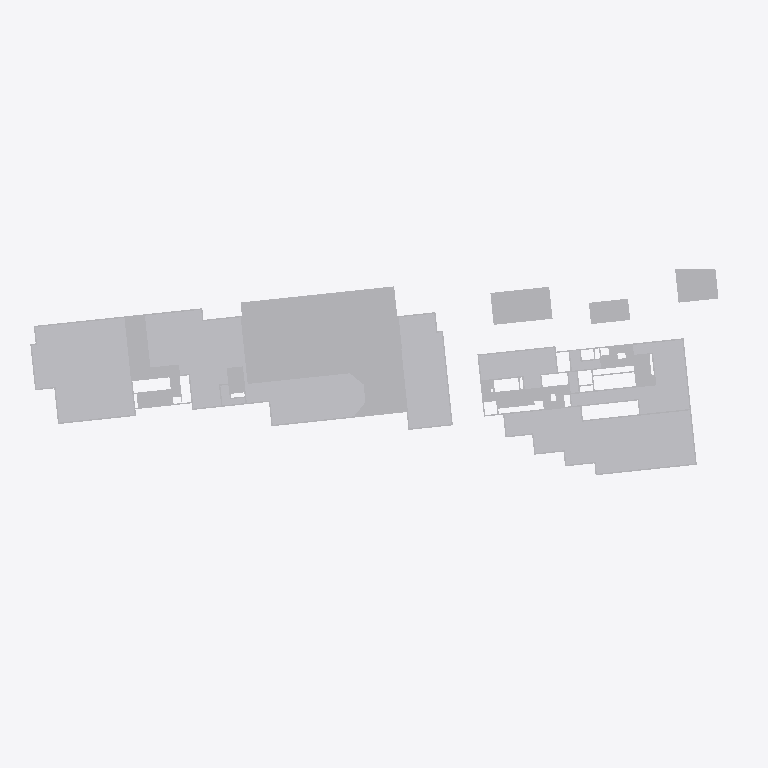
Plan cut of the same IFC building model at storey '01º PAVIMENTO' (level 3.06 m, cut at 4.46 m), seen from above with north up, elements coloured by IFC class (only those large enough to see are counted): 32 other elements (light grey). Cut surfaces are drawn darker.
Extent 132.8 m × 43.0 m × 110.2 m (x, y, z). Storeys (32): 01º SUBSOLO at -3.42 m; TÉRREO at 0.00 m; 01º PAVIMENTO at 3.06 m; 02º PAVIMENTO at 6.12 m; 03º PAVIMENTO at 9.00 m; 04º PAVIMENTO at 11.88 m; 05º PAVIMENTO at 14.76 m; 06º PAVIMENTO at 18.18 m; 07º PAVIMENTO at 21.06 m; 08º PAVIMENTO at 23.94 m; 09º PAVIMENTO at 26.82 m; 10º PAVIMENTO at 29.70 m; 11º PAVIMENTO at 32.58 m; 12º PAVIMENTO at 35.46 m; 13º PAVIMENTO at 38.34 m; 14º PAVIMENTO at 41.22 m. Elements (2493): 2492 IfcBuildingElementProxy, 1 IfcSlab.

HEADER;
FILE_DESCRIPTION(('ViewDefinition [CoordinationView_V2.0, SurfaceGeometryAddOnView]','Option [Elements to export: Visible elements (on all stories)]','Option [Partial Structure Display: Entire Model]','Option [IFC Domain: Custom]','Option [Structural Function: All Elements]','Option [Convert Grid elements: On]','Option [Convert 2D symbols of Doors and Windows: Off]','[20 more]'),'2;1');
FILE_NAME('G:\\Drives compartilhados\\SPOL B6 Projects 300\\B304 APUCARANA - PORTE\\6-4. Wo','2026-08-31T09:37:31',('SPOL ARCHITECTS'),('SPOL ARCHITECTS'),'DDS_IFC v3.0','IFC file generated by Graphisoft Archicad 27.0.0','SPOL ARCHITECTS');
FILE_SCHEMA(('IFC2X3'));
ENDSEC;
DATA;
#1=IFCPROJECT('1lWpFgPuoZDld0VZ10VcAx',#2,'APUCARANA','{TIPO DO PROJETO}',$,$,'R00',(#3),#4);
#25=IFCSITE('20FpTZCqJy2vhVJYtjuIce',#2,'Site',$,$,#2456,#2489,$,.ELEMENT.,(-23,-32,-19,-633200),(-46,-33,-54,-882000),742.3,$,#2543);
#8875=IFCBUILDING('00tMo7QcxqWdIGvc4sMN2A',#2,'Building','{INSERIR DESCRIÇÃO DO PROJETO}',$,#8745,$,$,.ELEMENT.,$,$,#16542);
#38519=IFCBUILDINGSTOREY('342CPk89f3NPrdQRs3t_4w',#2,'01º SUBSOLO',$,$,#16372,$,$,.ELEMENT.,-3.42);
#38523=IFCBUILDINGSTOREY('2N89chO4n9_9VD46UxjdQV',#2,'02º PAVIMENTO',$,$,#16375,$,$,.ELEMENT.,6.12);
#38521=IFCBUILDINGSTOREY('0rpjC8iwfFROxIn$qPG3OX',#2,'01º PAVIMENTO',$,$,#16374,$,$,.ELEMENT.,3.06);
#38525=IFCBUILDINGSTOREY('0OXQrWFhr0DRBTCiX7YIgn',#2,'03º PAVIMENTO',$,$,#16376,$,$,.ELEMENT.,9.0);
#38527=IFCBUILDINGSTOREY('2F0V3QPDDFMRTpJqxqPeZR',#2,'04º PAVIMENTO',$,$,#16377,$,$,.ELEMENT.,11.88);
#38529=IFCBUILDINGSTOREY('3y21AUC9X4yAqzLGUny16E',#2,'05º PAVIMENTO',$,$,#16378,$,$,.ELEMENT.,14.76);
#38533=IFCBUILDINGSTOREY('3ySL$D8ODFvRIMq9PR72tb',#2,'07º PAVIMENTO',$,$,#16380,$,$,.ELEMENT.,21.06);
#38535=IFCBUILDINGSTOREY('1yaNQi2t19cuqQkJ73IGRA',#2,'08º PAVIMENTO',$,$,#16381,$,$,.ELEMENT.,23.94);
#38537=IFCBUILDINGSTOREY('3SvhlWaVj9affFt$OHnAg2',#2,'09º PAVIMENTO',$,$,#16382,$,$,.ELEMENT.,26.82);
#38531=IFCBUILDINGSTOREY('0cQgtGUEv61e7lB$vksuUz',#2,'06º PAVIMENTO',$,$,#16379,$,$,.ELEMENT.,18.18);
#38539=IFCBUILDINGSTOREY('2dGtNkr8D7vhdR48jb9YtZ',#2,'10º PAVIMENTO',$,$,#16383,$,$,.ELEMENT.,29.7);
#38541=IFCBUILDINGSTOREY('3MVP_BXIj5Zg7DWasvm_S4',#2,'11º PAVIMENTO',$,$,#16384,$,$,.ELEMENT.,32.58);
#38545=IFCBUILDINGSTOREY('0g_y6o4_13NBWB_C5poudL',#2,'13º PAVIMENTO',$,$,#16386,$,$,.ELEMENT.,38.34);
#38543=IFCBUILDINGSTOREY('3eXQRLLJD0eg$0nh4NOGmc',#2,'12º PAVIMENTO',$,$,#16385,$,$,.ELEMENT.,35.46);
#38547=IFCBUILDINGSTOREY('32zCTD_J908eeOWYPi7svq',#2,'14º PAVIMENTO',$,$,#16387,$,$,.ELEMENT.,41.22);
#38550=IFCBUILDINGSTOREY('1dJgINIi92a8FA7wEj7rcR',#2,'15º PAVIMENTO',$,$,#16388,$,$,.ELEMENT.,44.1);
#38665=IFCBUILDINGSTOREY('0jaa4fOenBigaYncZEp7Dk',#2,'16º PAVIMENTO',$,$,#16389,$,$,.ELEMENT.,46.98);
#38785=IFCBUILDINGSTOREY('2nR1x0eSH0ARaSYgKo_fR1',#2,'17º PAVIMENTO',$,$,#16390,$,$,.ELEMENT.,49.86);
#38907=IFCBUILDINGSTOREY('2tgKkFeZD1KQyoZmuuEiuH',#2,'18º PAVIMENTO',$,$,#16391,$,$,.ELEMENT.,52.74);
#38926=IFCBUILDINGSTOREY('00FZsRrk500AbSU77eUOno',#2,'19º PAVIMENTO',$,$,#16392,$,$,.ELEMENT.,55.62);
#39046=IFCBUILDINGSTOREY('3RAdbEylzB$8eigKvq3r7N',#2,'20º PAVIMENTO',$,$,#16393,$,$,.ELEMENT.,58.5);
#39166=IFCBUILDINGSTOREY('1_mAxsMvLA2g_3ECTonGpS',#2,'21º PAVIMENTO',$,$,#16394,$,$,.ELEMENT.,61.38);
#39231=IFCBUILDINGSTOREY('0q3SXCe4f5VODlqrJU0F4c',#2,'22º PAVIMENTO',$,$,#16395,$,$,.ELEMENT.,64.26);
#39295=IFCBUILDINGSTOREY('3OLchirVTCle6IrkbVABFB',#2,'23º PAVIMENTO',$,$,#16396,$,$,.ELEMENT.,67.14);
#39358=IFCBUILDINGSTOREY('1gVc85LdLCwuRMUByAc9gp',#2,'24º PAVIMENTO',$,$,#16397,$,$,.ELEMENT.,70.02);
#39420=IFCBUILDINGSTOREY('269NMMwur8XB$VUFaa2Ix3',#2,'25º PAVIMENTO',$,$,#16398,$,$,.ELEMENT.,72.9);
#39482=IFCBUILDINGSTOREY('2PxUy8Dx13KgVTEwOx1T8Y',#2,'26º PAVIMENTO',$,$,#16399,$,$,.ELEMENT.,75.78);
#39546=IFCBUILDINGSTOREY('1pDYY$K9b2XBme0tlPSEuR',#2,'27º PAVIMENTO',$,$,#16400,$,$,.ELEMENT.,78.66);
#39698=IFCBUILDINGSTOREY('28ekyyInbDw97kVJfpUiMa',#2,'28º PAVIMENTO',$,$,#16401,$,$,.ELEMENT.,81.54);
#39732=IFCBUILDINGSTOREY('0_6IVfCFb3mhke3ObxR0OH',#2,'29º PAVIMENTO',$,$,#16402,$,$,.ELEMENT.,84.42);
#39787=IFCBUILDINGSTOREY('1oshW0WGf8KRZp_Zm2jyu7',#2,'30º PAVIMENTO',$,$,#16403,$,$,.ELEMENT.,87.3);
#39873=IFCBUILDINGSTOREY('1oZ0wPs_PE8ANCPg3bIs4j',#2,'TÉRREO',$,$,#16373,$,$,.ELEMENT.,0.0);
#12938=IFCBUILDINGELEMENTPROXY('34LsuapirBhvZKKaIF4DH3',#2,'',$,$,#26421,#5302,'C4576E24-CECD-4BAF-98D4-52448F10D443',$);
#12954=IFCBUILDINGELEMENTPROXY('1ce2W8rvL9jvDmGPMXsGox',#2,'',$,$,#26477,#5319,'66A02808-D795-49B7-9370-4195A1D90CBB',$);
#12942=IFCBUILDINGELEMENTPROXY('3fD69j7bPFMQClujsRgtU9',#2,'',$,$,#26434,#5300,'E934626D-1E56-4F59-A32F-E2DD9BAB7789',$);
#12920=IFCBUILDINGELEMENTPROXY('2ovAOaGhv8xBSTkoQs8LxP',#2,'',$,$,#26261,#5285,'B2E4A624-42BE-48EC-B71D-BB26B6215ED9',$);
#12944=IFCBUILDINGELEMENTPROXY('3aQfyHCWT1VxsmcolnVWXW',#2,'',$,$,#26437,#5307,'E46A9F11-3207-417F-BDB0-9B2BF17E0860',$);
#12939=IFCBUILDINGELEMENTPROXY('0Ks2A22tXFZOGWbU_jC_Sa',#2,'',$,$,#26422,#5304,'14D82282-0B78-4F8D-8420-95EFAD33E724',$);
#12925=IFCBUILDINGELEMENTPROXY('3JCvxbnCLFIuffvRyU8izn',#2,'',$,$,#26299,#5291,'D3339EE5-C4C5-4F4B-8A69-E5BF1E22CF71',$);
#12900=IFCBUILDINGELEMENTPROXY('3k8HTGOln8qvekw_SnENs_',#2,'',$,$,#26165,#5260,'EE211750-62FC-48D3-9A2E-EBE731397DBE',$);
#12919=IFCBUILDINGELEMENTPROXY('1XF6q$DT12CO3wvlXgNHjS',#2,'',$,$,#26259,#5283,'613C6D3F-35D0-4231-80FA-E6F86A5D1B5C',$);
#12897=IFCBUILDINGELEMENTPROXY('0U8U4n$wz4CB6bB6IoXBTM',#2,'',$,$,#26166,#5261,'1E21E131-FFAF-4430-B1A5-2C64B284B756',$);
#12983=IFCBUILDINGELEMENTPROXY('29M8C4z9P05PfyHib$33J4',#2,'',$,$,#26619,#5346,'89588304-F496-4015-9A7C-46C97F0C34C4',$);
#12999=IFCBUILDINGELEMENTPROXY('0_plF2l153wwhd57jMLRjW',#2,'',$,$,#26736,#5363,'3ECEF3C2-BC11-43EB-AAE7-147B5655BB60',$);
#12906=IFCBUILDINGELEMENTPROXY('2hGxdW0Zz0NeBL5ebS5MoH',#2,'',$,$,#26183,#5270,'AB43B9E0-023F-405E-82D5-16895C156C91',$);
#13023=IFCBUILDINGELEMENTPROXY('3E8oj3kZ15S806szVlN6QJ',#2,'',$,$,#26880,#5388,'CE232B43-BA30-4570-8006-DBD7EF5C6693',$);
#12995=IFCBUILDINGELEMENTPROXY('0DKPrypMP1ZAC73zRBWiw8',#2,'',$,$,#26688,#5360,'0D519D7C-CD66-418C-A307-0FD6CB82CE88',$);
#12973=IFCBUILDINGELEMENTPROXY('1O$JkMCPX18wHpk4uLTGDE',#2,'',$,$,#26555,#5337,'58FD3B96-3198-4123-A473-B84E1575034E',$);
#12979=IFCBUILDINGELEMENTPROXY('0MD8$o2oHEAgyVXbr_QelS',#2,'',$,$,#26567,#5339,'16348FF2-0B24-4E2A-AF1F-865D7E6A8BDC',$);
#13004=IFCBUILDINGELEMENTPROXY('21KT9psLP3fffEb_el3P3B',#2,'',$,$,#26766,#5369,'8151D273-D956-43A6-9A4E-97EA2F0D90CB',$);
#12980=IFCBUILDINGELEMENTPROXY('07HhE0_TLDw8slxxaMcSmV',#2,'',$,$,#26590,#5344,'0746B380-F9D5-4DE8-8DAF-EFB91699CC1F',$);
#13006=IFCBUILDINGELEMENTPROXY('3WaeW6q7PB7R0YiqrdDOPV',#2,'',$,$,#26767,#5372,'E0928806-D076-4B1D-B022-B34D6735865F',$);
#13012=IFCBUILDINGELEMENTPROXY('2AVAOZCmfALO5snITR79j0',#2,'',$,$,#26820,#5377,'8A7CA623-330A-4A55-8176-C5275B1C9B40',$);
#12986=IFCBUILDINGELEMENTPROXY('2DBSG1Atn9Ngwf0LI6WRRB',#2,'',$,$,#26630,#5350,'8D2DC401-2B7C-495E-AEA9-01548681B6CB',$);
#12903=IFCBUILDINGELEMENTPROXY('2821J_1w9EvvsO$twIk30P',#2,'',$,$,#26195,#5269,'880814FE-07A2-4EE7-9D98-FF7E92B83019',$);
#13019=IFCBUILDINGELEMENTPROXY('0B1Eq_a5fA0BFlnNzAWJgh',#2,'',$,$,#26846,#5383,'0B04ED3E-905A-4A00-B3EF-C57F4A813AAB',$);
#12933=IFCBUILDINGELEMENTPROXY('2hF5A2W5r7BhIE2cbp0IpT',#2,'',$,$,#26374,#5296,'AB3C5282-805D-472E-B48E-0A6973012CDD',$);
#12907=IFCBUILDINGELEMENTPROXY('2DgHh5$Wn2AQ4bWAxvXDCA',#2,'',$,$,#26184,#5267,'8DA91AC5-FE0C-4229-A125-80AEF984D30A',$);
#12966=IFCBUILDINGELEMENTPROXY('0WPgdZj5nAOhVSh5YcgfBC',#2,'',$,$,#26495,#5329,'2066A9E3-B45C-4A62-B7DC-AC58A6AA92CC',$);
ENDSEC;
